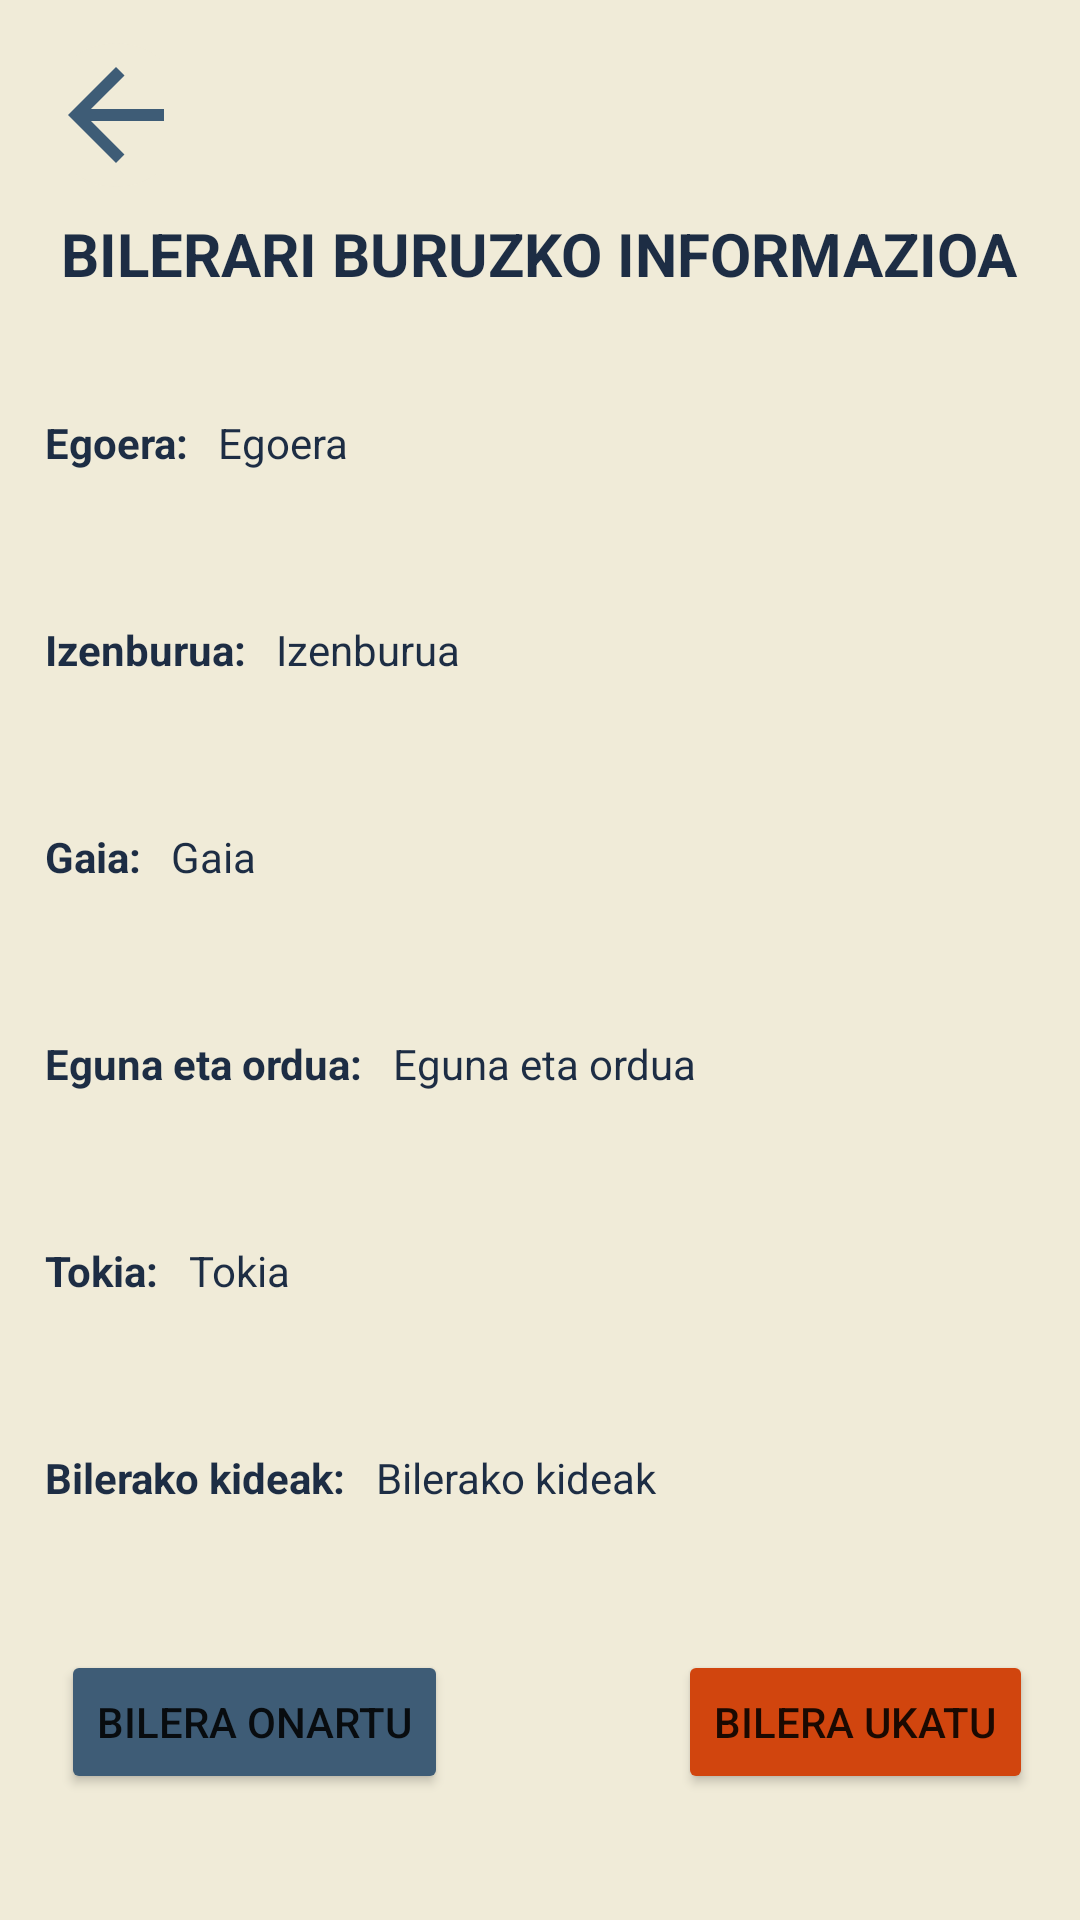

Reconstruct the res/layout file that produces this screen, plus the resources it refers to.
<!-- AndroidManifest.xml: application theme Theme.FrameworkEducativoReto2Grupo2 -->
<!-- res/layout/activity_informacion_reunion.xml -->
<?xml version="1.0" encoding="utf-8"?>
<androidx.constraintlayout.widget.ConstraintLayout xmlns:android="http://schemas.android.com/apk/res/android"
    xmlns:app="http://schemas.android.com/apk/res-auto"
    xmlns:tools="http://schemas.android.com/tools"
    android:id="@+id/main"
    android:layout_width="match_parent"
    android:layout_height="match_parent"
    android:background="@color/azulBlanco"
    tools:context=".InterfazProfesor.InformacionReunion">

    <ImageButton
        android:id="@+id/imageButtonAtrasMP5"
        android:layout_width="wrap_content"
        android:layout_height="wrap_content"
        android:background="@drawable/circular_button_background"
        android:contentDescription="@string/descBotonAtras"
        app:layout_constraintBottom_toBottomOf="parent"
        app:layout_constraintEnd_toEndOf="parent"
        app:layout_constraintHorizontal_bias="0.047"
        app:layout_constraintStart_toStartOf="parent"
        app:layout_constraintTop_toTopOf="parent"
        app:layout_constraintVertical_bias="0.024"
        app:srcCompat="@drawable/baseline_arrow_back_24" />

    <TextView
        android:id="@+id/txtInformacionReunion"
        android:layout_width="wrap_content"
        android:layout_height="wrap_content"
        android:text="@string/txtInfoReunion"
        android:textAllCaps="true"
        android:textColor="@color/azulOscuro"
        android:textSize="20sp"
        android:textStyle="bold"
        app:layout_constraintBottom_toBottomOf="parent"
        app:layout_constraintEnd_toEndOf="parent"
        app:layout_constraintHorizontal_bias="0.495"
        app:layout_constraintStart_toStartOf="parent"
        app:layout_constraintTop_toTopOf="parent"
        app:layout_constraintVertical_bias="0.116" />

    <TextView
        android:id="@+id/txtEstado"
        android:layout_width="wrap_content"
        android:layout_height="wrap_content"
        android:layout_marginStart="15dp"
        android:layout_marginTop="40dp"
        android:text="@string/txtEstado"
        android:textColor="@color/azulOscuro"
        android:textStyle="bold"
        app:layout_constraintStart_toStartOf="parent"
        app:layout_constraintTop_toBottomOf="@id/txtInformacionReunion" />

    <TextView
        android:id="@+id/txtEstadoInfo"
        android:layout_width="wrap_content"
        android:layout_height="wrap_content"
        android:layout_marginStart="10dp"
        android:text="@string/txtEstadoInfo"
        android:textColor="@color/azulOscuro"
        app:layout_constraintStart_toEndOf="@id/txtEstado"
        app:layout_constraintTop_toTopOf="@id/txtEstado" />

    <TextView
        android:id="@+id/txtTituloR"
        android:layout_width="wrap_content"
        android:layout_height="wrap_content"
        android:layout_marginStart="15dp"
        android:layout_marginTop="50dp"
        android:text="@string/txtTituloR"
        android:textColor="@color/azulOscuro"
        android:textStyle="bold"
        app:layout_constraintStart_toStartOf="parent"
        app:layout_constraintTop_toBottomOf="@id/txtEstado" />

    <TextView
        android:id="@+id/txtTituloInfo"
        android:layout_width="wrap_content"
        android:layout_height="wrap_content"
        android:layout_marginStart="10dp"
        android:text="@string/txtTituloRInfo"
        android:textColor="@color/azulOscuro"
        app:layout_constraintStart_toEndOf="@id/txtTituloR"
        app:layout_constraintTop_toTopOf="@id/txtTituloR" />

    <TextView
        android:id="@+id/txtTemaR"
        android:layout_width="wrap_content"
        android:layout_height="wrap_content"
        android:layout_marginStart="15dp"
        android:layout_marginTop="50dp"
        android:text="@string/txtTemaR"
        android:textColor="@color/azulOscuro"
        android:textStyle="bold"
        app:layout_constraintStart_toStartOf="parent"
        app:layout_constraintTop_toBottomOf="@id/txtTituloR" />

    <TextView
        android:id="@+id/txtTemaInfo"
        android:layout_width="wrap_content"
        android:layout_height="wrap_content"
        android:layout_marginStart="10dp"
        android:text="@string/txtTemaRInfo"
        android:textColor="@color/azulOscuro"
        app:layout_constraintStart_toEndOf="@id/txtTemaR"
        app:layout_constraintTop_toTopOf="@id/txtTemaR" />

    <TextView
        android:id="@+id/txtDiaHoraR"
        android:layout_width="wrap_content"
        android:layout_height="wrap_content"
        android:layout_marginStart="15dp"
        android:layout_marginTop="50dp"
        android:text="@string/txtDiaHoraR"
        android:textColor="@color/azulOscuro"
        android:textStyle="bold"
        app:layout_constraintStart_toStartOf="parent"
        app:layout_constraintTop_toBottomOf="@id/txtTemaR" />

    <TextView
        android:id="@+id/txtDiaHoraInfo"
        android:layout_width="wrap_content"
        android:layout_height="wrap_content"
        android:layout_marginStart="10dp"
        android:text="@string/txtDiaHoraRInfo"
        android:textColor="@color/azulOscuro"
        app:layout_constraintStart_toEndOf="@id/txtDiaHoraR"
        app:layout_constraintTop_toTopOf="@id/txtDiaHoraR" />

    <TextView
        android:id="@+id/txtUbicacionR"
        android:layout_width="wrap_content"
        android:layout_height="wrap_content"
        android:layout_marginStart="15dp"
        android:layout_marginTop="50dp"
        android:text="@string/txtUbicacionR"
        android:textColor="@color/azulOscuro"
        android:textStyle="bold"
        app:layout_constraintStart_toStartOf="parent"
        app:layout_constraintTop_toBottomOf="@id/txtDiaHoraR" />

    <TextView
        android:id="@+id/txtUbicacionInfo"
        android:layout_width="wrap_content"
        android:layout_height="wrap_content"
        android:layout_marginStart="10dp"
        android:text="@string/txtUbicacionRInfo"
        android:textColor="@color/azulOscuro"
        app:layout_constraintStart_toEndOf="@id/txtUbicacionR"
        app:layout_constraintTop_toTopOf="@id/txtUbicacionR" />

    <TextView
        android:id="@+id/txtMiembrosReunionR"
        android:layout_width="wrap_content"
        android:layout_height="wrap_content"
        android:layout_marginStart="15dp"
        android:layout_marginTop="50dp"
        android:text="@string/txtMiembrosReunionR"
        android:textColor="@color/azulOscuro"
        android:textStyle="bold"
        app:layout_constraintStart_toStartOf="parent"
        app:layout_constraintTop_toBottomOf="@id/txtUbicacionR" />

    <TextView
        android:id="@+id/txtMiembrosInfo"
        android:layout_width="wrap_content"
        android:layout_height="wrap_content"
        android:layout_marginStart="10dp"
        android:text="@string/txtMiembrosReunionRInfo"
        android:textColor="@color/azulOscuro"
        app:layout_constraintStart_toEndOf="@id/txtMiembrosReunionR"
        app:layout_constraintTop_toTopOf="@id/txtMiembrosReunionR" />

    <Button
        android:id="@+id/btnAceptarR"
        android:layout_width="wrap_content"
        android:layout_height="wrap_content"
        android:layout_marginStart="5dp"
        android:backgroundTint="@color/azulMedio"
        android:text="@string/btnAceptarR"
        app:cornerRadius="50dp"
        app:layout_constraintBottom_toBottomOf="parent"
        app:layout_constraintEnd_toEndOf="parent"
        app:layout_constraintHorizontal_bias="0.068"
        app:layout_constraintStart_toStartOf="parent"
        app:layout_constraintTop_toTopOf="parent"
        app:layout_constraintVertical_bias="0.929" />

    <Button
        android:id="@+id/btnRechazarR"
        android:layout_width="wrap_content"
        android:layout_height="wrap_content"
        android:layout_marginEnd="5dp"
        android:backgroundTint="@color/naranja"
        android:text="@string/btnRechazarR"
        app:cornerRadius="50dp"
        app:layout_constraintBottom_toBottomOf="parent"
        app:layout_constraintEnd_toEndOf="parent"
        app:layout_constraintHorizontal_bias="0.955"
        app:layout_constraintStart_toStartOf="parent"
        app:layout_constraintTop_toTopOf="parent"
        app:layout_constraintVertical_bias="0.929" />
</androidx.constraintlayout.widget.ConstraintLayout>
<!-- resources referenced by this layout -->
<resources>
  <color name="azulBlanco">#F0EBD8</color>
  <color name="azulMedio">#3E5C76</color>
  <color name="azulOscuro">#1D2D44</color>
  <color name="naranja">#D1450E</color>
  <!-- drawable baseline_arrow_back_24 (drawable) -->
  <vector xmlns:android="http://schemas.android.com/apk/res/android" android:autoMirrored="true" android:height="48dp" android:tint="@color/azulMedio" android:viewportHeight="24" android:viewportWidth="24" android:width="48dp">
        
      <path android:fillColor="@android:color/white" android:pathData="M20,11H7.83l5.59,-5.59L12,4l-8,8 8,8 1.41,-1.41L7.83,13H20v-2z"/>
      
  </vector>
  <!-- drawable circular_button_background (drawable) -->
  <?xml version="1.0" encoding="utf-8"?>
  <shape xmlns:android="http://schemas.android.com/apk/res/android">
      <solid android:color="@color/azulBlanco"/> 
      <corners android:radius="30dp"/> 
  </shape>
  <string name="btnAceptarR">Bilera onartu</string>
  <string name="btnRechazarR">Bilera ukatu</string>
  <string name="descBotonAtras">Itzultzeko botoia</string>
  <string name="txtDiaHoraR">Eguna eta ordua:</string>
  <string name="txtDiaHoraRInfo">Eguna eta ordua</string>
  <string name="txtEstado">Egoera:</string>
  <string name="txtEstadoInfo">Egoera</string>
  <string name="txtInfoReunion">Bilerari buruzko informazioa</string>
  <string name="txtMiembrosReunionR">Bilerako kideak:</string>
  <string name="txtMiembrosReunionRInfo">Bilerako kideak</string>
  <string name="txtTemaR">Gaia:</string>
  <string name="txtTemaRInfo">Gaia</string>
  <string name="txtTituloR">Izenburua:</string>
  <string name="txtTituloRInfo">Izenburua</string>
  <string name="txtUbicacionR">Tokia:</string>
  <string name="txtUbicacionRInfo">Tokia</string>
  <style name="Theme.FrameworkEducativoReto2Grupo2" parent="Theme.MaterialComponents.DayNight.DarkActionBar">
          
          <item name="colorPrimary">@color/purple_500</item>
          <item name="colorPrimaryVariant">@color/purple_700</item>
          <item name="colorOnPrimary">@color/white</item>
          
          <item name="colorSecondary">@color/teal_200</item>
          <item name="colorSecondaryVariant">@color/teal_700</item>
          <item name="colorOnSecondary">@color/black</item>
          
          <item name="android:statusBarColor">?attr/colorPrimaryVariant</item>
          
      </style>
  <color name="purple_500">#FF6200EE</color>
  <color name="purple_700">#FF3700B3</color>
  <color name="white">#FFFFFFFF</color>
  <color name="teal_200">#FF03DAC5</color>
  <color name="teal_700">#FF018786</color>
  <color name="black">#FF000000</color>
</resources>
